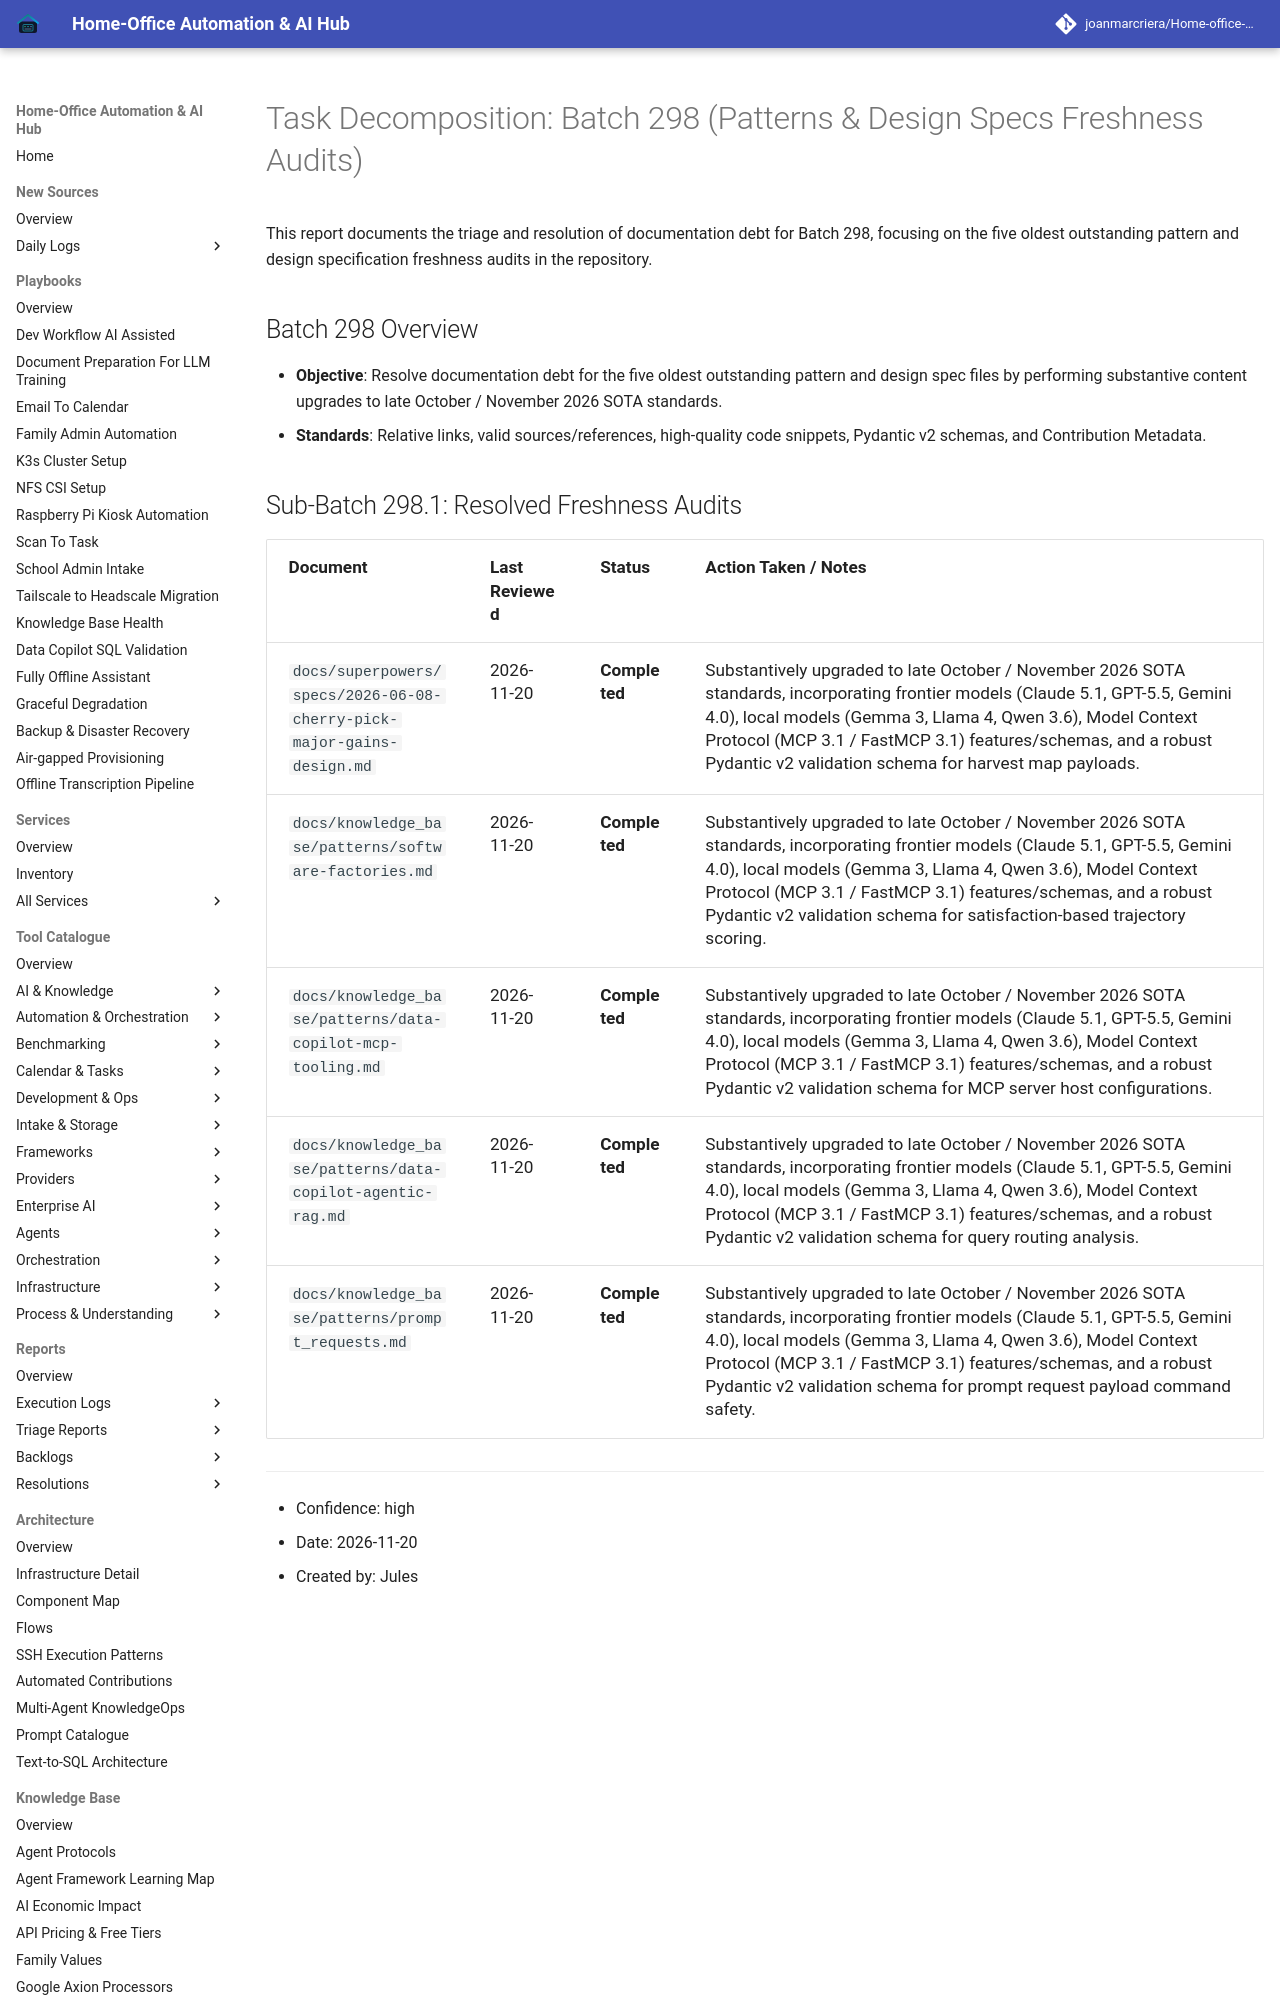

repository: joanmarcriera/Home-office-automations · page: reports/task-decomposition-batch-298/index.html · generator: mkdocs

# Task Decomposition: Batch 298 (Patterns & Design Specs Freshness Audits)

This report documents the triage and resolution of documentation debt for Batch 298, focusing on the five oldest outstanding pattern and design specification freshness audits in the repository.

## Batch 298 Overview
- **Objective**: Resolve documentation debt for the five oldest outstanding pattern and design spec files by performing substantive content upgrades to late October / November 2026 SOTA standards.
- **Standards**: Relative links, valid sources/references, high-quality code snippets, Pydantic v2 schemas, and Contribution Metadata.
